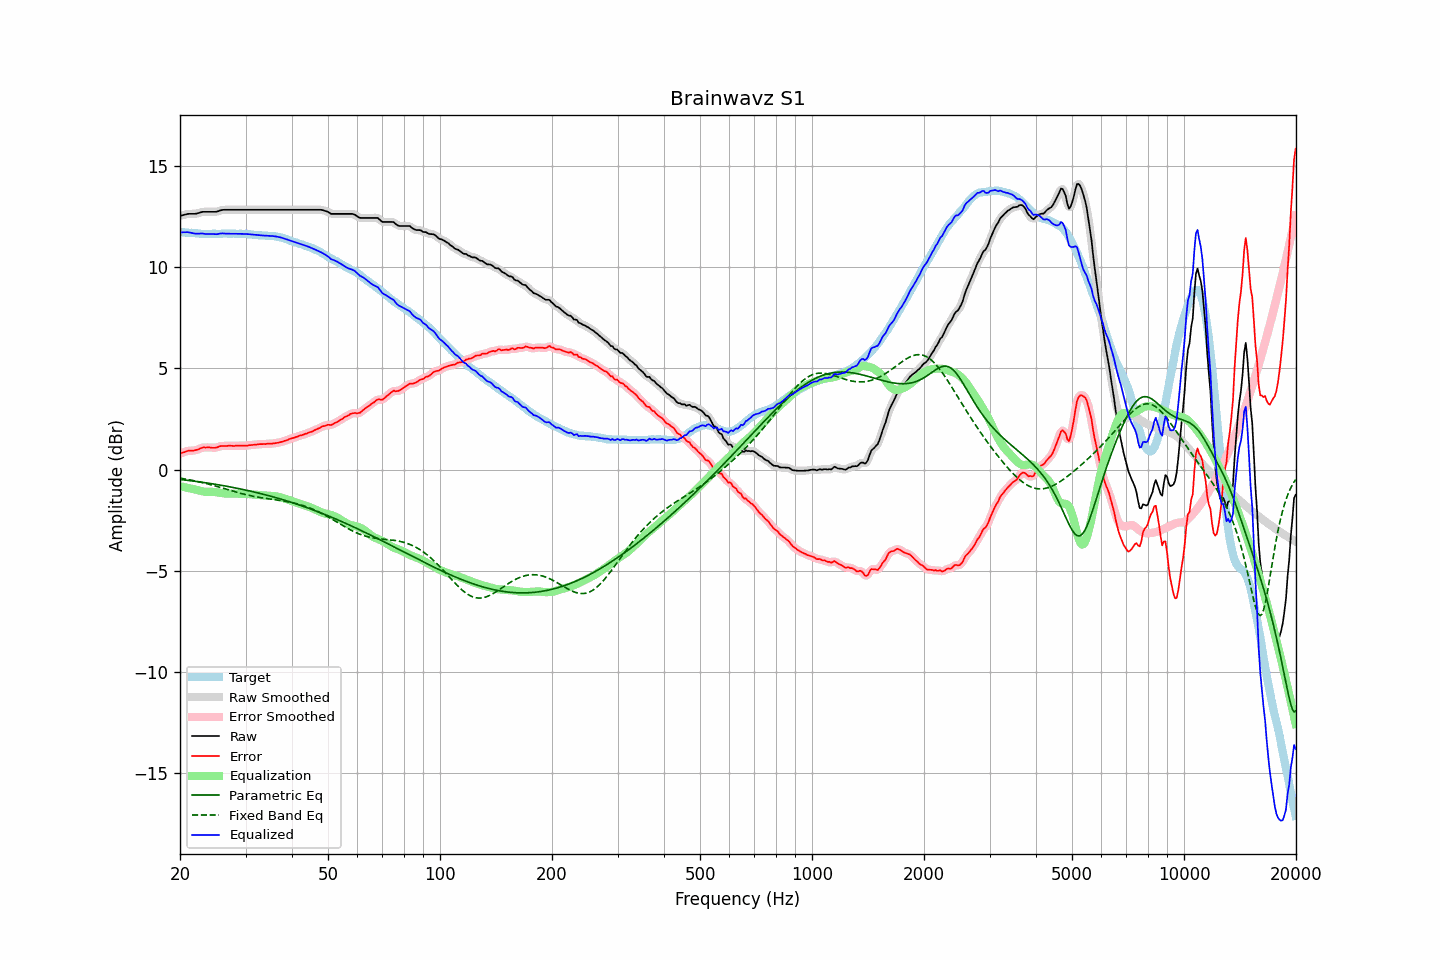

The file beside this chart, header and first rows:
frequency, raw, error, smoothed, error_smoothed, equalization, parametric_eq, fixed_band_eq, equalized_raw, equalized_smoothed, target
20.00, 12.54, 0.79, 12.54, 0.79, -0.81, -0.48, -0.42, 11.73, 11.72, 11.75
20.20, 12.56, 0.82, 12.56, 0.82, -0.83, -0.49, -0.43, 11.73, 11.73, 11.74
20.40, 12.58, 0.85, 12.58, 0.85, -0.85, -0.50, -0.44, 11.73, 11.73, 11.73
20.61, 12.60, 0.87, 12.60, 0.88, -0.87, -0.51, -0.46, 11.73, 11.73, 11.73
20.81, 12.62, 0.91, 12.62, 0.91, -0.89, -0.52, -0.47, 11.73, 11.73, 11.71
21.02, 12.64, 0.93, 12.63, 0.93, -0.90, -0.53, -0.49, 11.73, 11.73, 11.71
21.23, 12.64, 0.94, 12.64, 0.94, -0.92, -0.54, -0.50, 11.72, 11.72, 11.70
21.44, 12.64, 0.93, 12.64, 0.94, -0.94, -0.55, -0.52, 11.70, 11.70, 11.71
21.66, 12.64, 0.94, 12.64, 0.94, -0.95, -0.56, -0.53, 11.68, 11.68, 11.70
21.87, 12.64, 0.95, 12.64, 0.95, -0.97, -0.57, -0.55, 11.67, 11.67, 11.69
22.09, 12.65, 0.97, 12.65, 0.97, -0.99, -0.58, -0.57, 11.66, 11.66, 11.68
22.31, 12.67, 0.99, 12.67, 1.00, -1.01, -0.59, -0.58, 11.66, 11.66, 11.68
22.54, 12.69, 1.02, 12.69, 1.03, -1.03, -0.60, -0.60, 11.66, 11.66, 11.67
22.76, 12.72, 1.06, 12.72, 1.06, -1.05, -0.61, -0.62, 11.67, 11.67, 11.66
22.99, 12.74, 1.09, 12.73, 1.09, -1.07, -0.62, -0.64, 11.67, 11.66, 11.65
23.22, 12.74, 1.10, 12.74, 1.10, -1.08, -0.64, -0.66, 11.65, 11.66, 11.64
23.45, 12.74, 1.09, 12.74, 1.10, -1.09, -0.65, -0.68, 11.65, 11.65, 11.65
23.69, 12.74, 1.10, 12.74, 1.10, -1.10, -0.66, -0.70, 11.64, 11.64, 11.64
23.92, 12.74, 1.10, 12.74, 1.10, -1.10, -0.67, -0.72, 11.64, 11.64, 11.64
24.16, 12.74, 1.09, 12.74, 1.09, -1.09, -0.68, -0.74, 11.64, 11.64, 11.65
24.40, 12.74, 1.08, 12.74, 1.08, -1.09, -0.70, -0.76, 11.64, 11.64, 11.66
24.65, 12.74, 1.08, 12.74, 1.08, -1.10, -0.71, -0.78, 11.64, 11.64, 11.66
24.89, 12.74, 1.08, 12.74, 1.09, -1.11, -0.72, -0.80, 11.63, 11.63, 11.66
25.14, 12.75, 1.10, 12.75, 1.11, -1.12, -0.73, -0.83, 11.63, 11.64, 11.65
25.39, 12.78, 1.13, 12.78, 1.13, -1.13, -0.75, -0.85, 11.65, 11.65, 11.65
25.65, 12.81, 1.16, 12.81, 1.16, -1.14, -0.76, -0.87, 11.67, 11.66, 11.65
25.91, 12.83, 1.17, 12.83, 1.17, -1.16, -0.77, -0.90, 11.67, 11.67, 11.66
26.16, 12.84, 1.17, 12.84, 1.17, -1.17, -0.79, -0.92, 11.67, 11.67, 11.67
26.43, 12.84, 1.17, 12.84, 1.17, -1.18, -0.80, -0.94, 11.66, 11.66, 11.67
26.69, 12.84, 1.17, 12.84, 1.18, -1.18, -0.82, -0.97, 11.66, 11.66, 11.67
26.96, 12.84, 1.18, 12.84, 1.18, -1.18, -0.83, -0.99, 11.66, 11.66, 11.66
27.23, 12.84, 1.18, 12.84, 1.18, -1.18, -0.85, -1.01, 11.66, 11.66, 11.66
27.50, 12.84, 1.18, 12.84, 1.18, -1.18, -0.86, -1.04, 11.66, 11.66, 11.66
27.77, 12.84, 1.17, 12.84, 1.18, -1.18, -0.88, -1.06, 11.66, 11.66, 11.67
28.05, 12.84, 1.17, 12.84, 1.18, -1.18, -0.89, -1.08, 11.66, 11.66, 11.67
28.33, 12.84, 1.19, 12.84, 1.18, -1.18, -0.91, -1.11, 11.65, 11.65, 11.65
28.62, 12.84, 1.19, 12.84, 1.19, -1.18, -0.92, -1.13, 11.65, 11.65, 11.65
28.90, 12.84, 1.18, 12.84, 1.19, -1.18, -0.94, -1.15, 11.65, 11.65, 11.66
29.19, 12.84, 1.18, 12.84, 1.19, -1.19, -0.96, -1.17, 11.65, 11.65, 11.66
29.48, 12.84, 1.19, 12.84, 1.19, -1.19, -0.97, -1.19, 11.65, 11.65, 11.65
29.78, 12.84, 1.19, 12.84, 1.19, -1.19, -0.99, -1.21, 11.65, 11.65, 11.65
30.08, 12.84, 1.18, 12.84, 1.19, -1.19, -1.01, -1.23, 11.64, 11.64, 11.66
30.38, 12.84, 1.19, 12.84, 1.20, -1.20, -1.03, -1.25, 11.64, 11.64, 11.65
30.68, 12.84, 1.21, 12.84, 1.20, -1.21, -1.04, -1.27, 11.63, 11.63, 11.63
30.99, 12.84, 1.21, 12.84, 1.22, -1.21, -1.06, -1.29, 11.62, 11.62, 11.63
31.30, 12.84, 1.22, 12.84, 1.23, -1.22, -1.08, -1.30, 11.62, 11.62, 11.62
31.61, 12.84, 1.23, 12.84, 1.23, -1.23, -1.10, -1.32, 11.61, 11.61, 11.61
31.93, 12.84, 1.24, 12.84, 1.24, -1.24, -1.12, -1.34, 11.60, 11.60, 11.60
32.24, 12.84, 1.24, 12.84, 1.25, -1.25, -1.14, -1.35, 11.59, 11.59, 11.60
32.57, 12.84, 1.26, 12.84, 1.26, -1.25, -1.16, -1.36, 11.58, 11.58, 11.58
32.89, 12.84, 1.26, 12.84, 1.26, -1.26, -1.18, -1.38, 11.58, 11.58, 11.58
33.22, 12.84, 1.26, 12.84, 1.27, -1.26, -1.20, -1.39, 11.57, 11.57, 11.58
33.55, 12.84, 1.27, 12.84, 1.27, -1.27, -1.22, -1.40, 11.57, 11.57, 11.57
33.89, 12.84, 1.26, 12.84, 1.27, -1.27, -1.24, -1.41, 11.57, 11.57, 11.58
34.23, 12.84, 1.28, 12.84, 1.28, -1.28, -1.26, -1.43, 11.56, 11.56, 11.56
34.57, 12.84, 1.28, 12.84, 1.28, -1.28, -1.28, -1.44, 11.56, 11.56, 11.56
34.92, 12.84, 1.29, 12.84, 1.29, -1.29, -1.30, -1.45, 11.55, 11.55, 11.55
35.27, 12.84, 1.28, 12.84, 1.29, -1.29, -1.32, -1.46, 11.55, 11.55, 11.56
35.62, 12.84, 1.30, 12.84, 1.30, -1.30, -1.34, -1.47, 11.54, 11.54, 11.54
35.97, 12.84, 1.30, 12.84, 1.31, -1.31, -1.37, -1.48, 11.53, 11.53, 11.54
... 635 more rows
